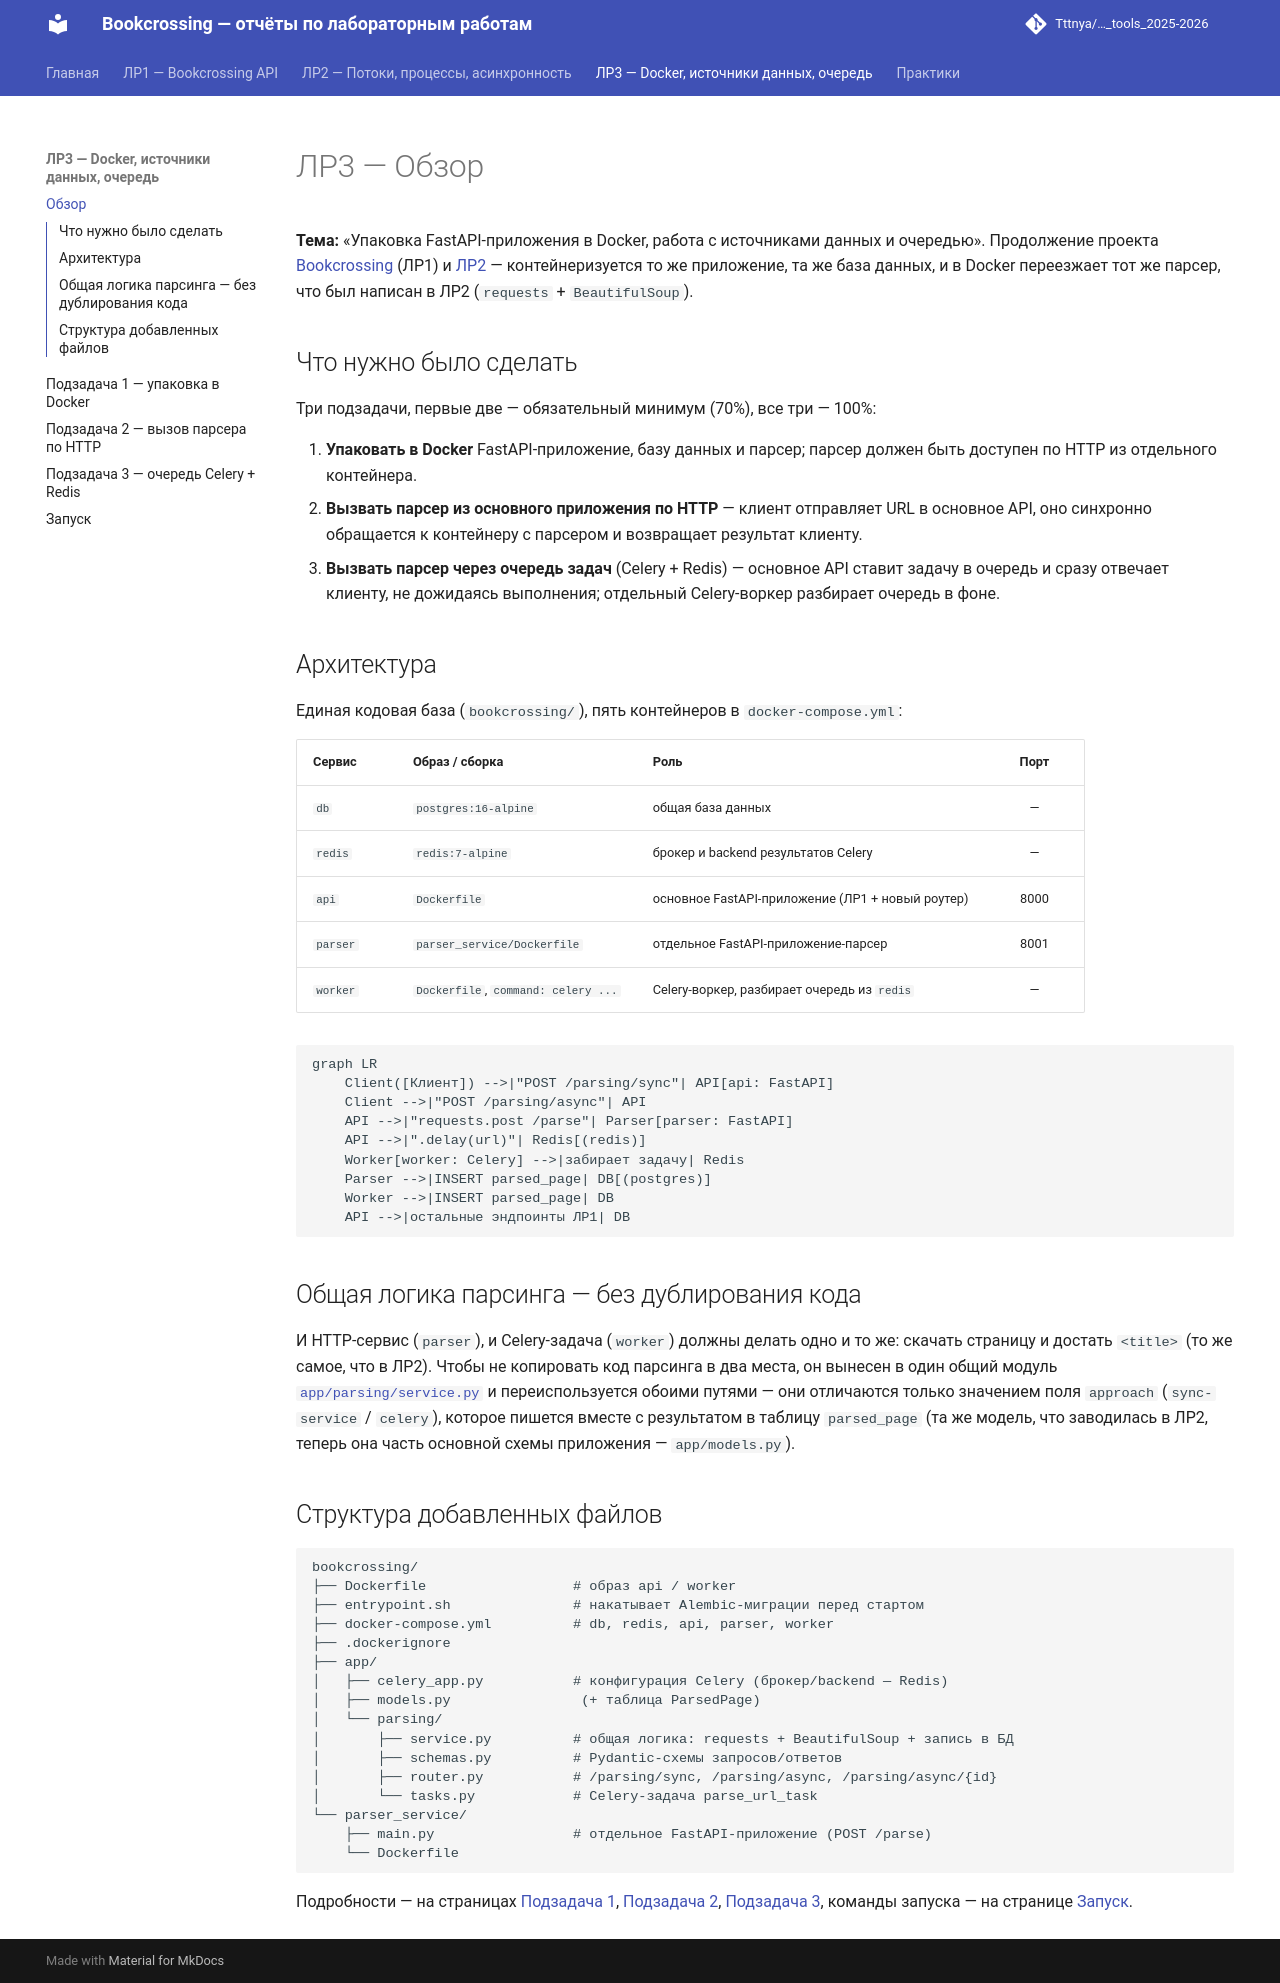

repository: Tttnya/ITMO_ICT_WebDevelopment_tools_2025-2026 · page: lab3/overview/index.html · generator: mkdocs

# ЛР3 — Обзор

**Тема:** «Упаковка FastAPI-приложения в Docker, работа с источниками
данных и очередью». Продолжение проекта [Bookcrossing](../report/overview.md)
(ЛР1) и [ЛР2](../lab2/overview.md) — контейнеризуется то же приложение,
та же база данных, и в Docker переезжает тот же парсер, что был написан
в ЛР2 (`requests` + `BeautifulSoup`).

## Что нужно было сделать

Три подзадачи, первые две — обязательный минимум (70%), все три — 100%:

1. **Упаковать в Docker** FastAPI-приложение, базу данных и парсер;
   парсер должен быть доступен по HTTP из отдельного контейнера.
2. **Вызвать парсер из основного приложения по HTTP** — клиент
   отправляет URL в основное API, оно синхронно обращается к
   контейнеру с парсером и возвращает результат клиенту.
3. **Вызвать парсер через очередь задач** (Celery + Redis) — основное
   API ставит задачу в очередь и сразу отвечает клиенту, не дожидаясь
   выполнения; отдельный Celery-воркер разбирает очередь в фоне.

## Архитектура

Единая кодовая база (`bookcrossing/`), пять контейнеров в
`docker-compose.yml`:

| Сервис   | Образ / сборка                        | Роль                                             | Порт   |
|----------|----------------------------------------|---------------------------------------------------|:------:|
| `db`     | `postgres:16-alpine`                   | общая база данных                                  | —      |
| `redis`  | `redis:7-alpine`                       | брокер и backend результатов Celery                | —      |
| `api`    | `Dockerfile`                           | основное FastAPI-приложение (ЛР1 + новый роутер)   | 8000   |
| `parser` | `parser_service/Dockerfile`            | отдельное FastAPI-приложение-парсер                | 8001   |
| `worker` | `Dockerfile`, `command: celery ...`    | Celery-воркер, разбирает очередь из `redis`        | —      |

```mermaid
graph LR
    Client([Клиент]) -->|"POST /parsing/sync"| API[api: FastAPI]
    Client -->|"POST /parsing/async"| API
    API -->|"requests.post /parse"| Parser[parser: FastAPI]
    API -->|".delay(url)"| Redis[(redis)]
    Worker[worker: Celery] -->|забирает задачу| Redis
    Parser -->|INSERT parsed_page| DB[(postgres)]
    Worker -->|INSERT parsed_page| DB
    API -->|остальные эндпоинты ЛР1| DB
```

## Общая логика парсинга — без дублирования кода

И HTTP-сервис (`parser`), и Celery-задача (`worker`) должны делать одно
и то же: скачать страницу и достать `<title>` (то же самое, что в ЛР2).
Чтобы не копировать код парсинга в два места, он вынесен в один общий
модуль [`app/parsing/service.py`](https://github.com/Tttnya/ITMO_ICT_WebDevelopment_tools_2025-2026/blob/main/students/K3441/Tsvetkova_Tatyana/Lr3/app/parsing/service.py)
и переиспользуется обоими путями — они отличаются только значением
поля `approach` (`sync-service` / `celery`), которое пишется вместе с
результатом в таблицу `parsed_page` (та же модель, что заводилась в ЛР2,
теперь она часть основной схемы приложения — `app/models.py`).

## Структура добавленных файлов

```
bookcrossing/
├── Dockerfile                  # образ api / worker
├── entrypoint.sh               # накатывает Alembic-миграции перед стартом
├── docker-compose.yml          # db, redis, api, parser, worker
├── .dockerignore
├── app/
│   ├── celery_app.py           # конфигурация Celery (брокер/backend — Redis)
│   ├── models.py                (+ таблица ParsedPage)
│   └── parsing/
│       ├── service.py          # общая логика: requests + BeautifulSoup + запись в БД
│       ├── schemas.py          # Pydantic-схемы запросов/ответов
│       ├── router.py           # /parsing/sync, /parsing/async, /parsing/async/{id}
│       └── tasks.py            # Celery-задача parse_url_task
└── parser_service/
    ├── main.py                 # отдельное FastAPI-приложение (POST /parse)
    └── Dockerfile
```

Подробности — на страницах [Подзадача 1](task1.md), [Подзадача 2](task2.md),
[Подзадача 3](task3.md), команды запуска — на странице [Запуск](run.md).
